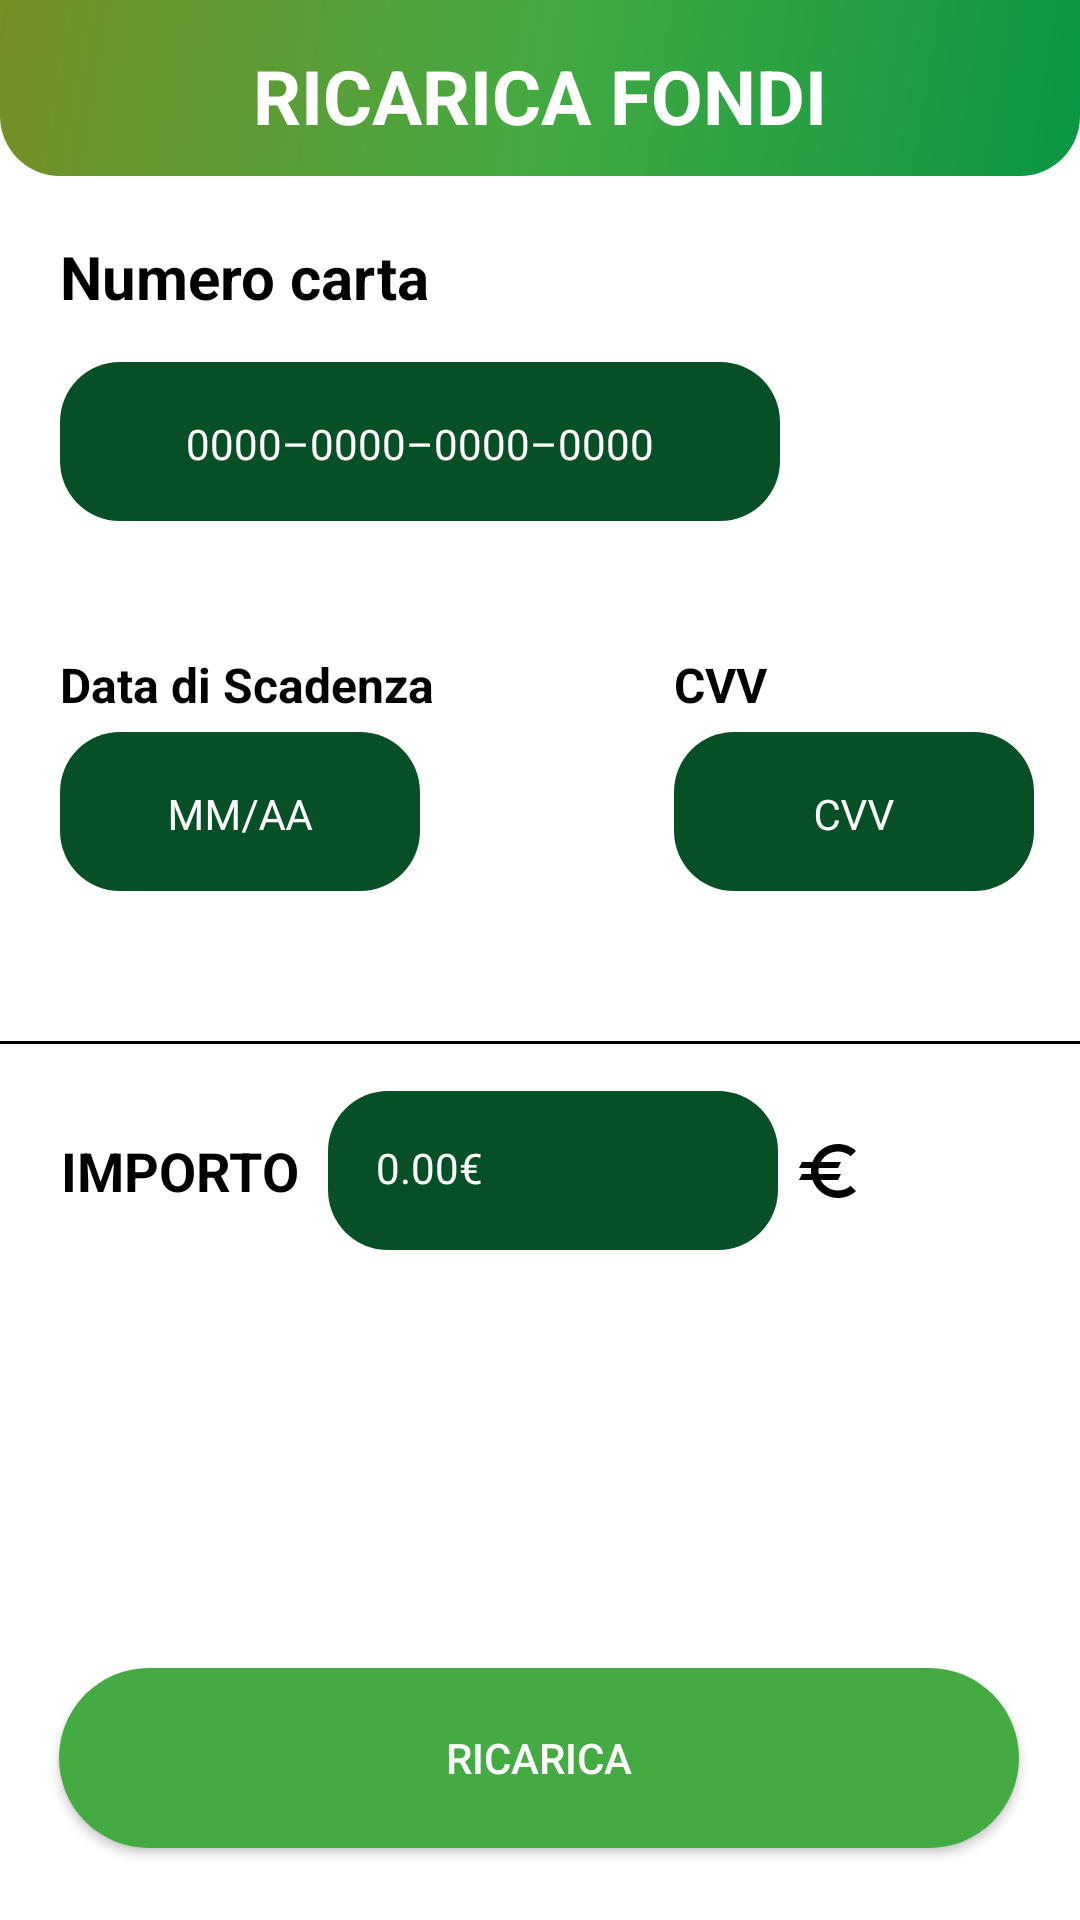

Android layout source for this screen:
<!-- AndroidManifest.xml: application theme Theme.EbayClone -->
<!-- res/layout/fragment_credit_card_simulator.xml -->
<?xml version="1.0" encoding="utf-8"?>
<FrameLayout xmlns:android="http://schemas.android.com/apk/res/android"
    xmlns:app="http://schemas.android.com/apk/res-auto"
    xmlns:tools="http://schemas.android.com/tools"
    android:layout_width="match_parent"
    android:layout_height="match_parent"
    android:background="@color/white"
    tools:context=".CreditCardSimulator">

    <androidx.constraintlayout.widget.ConstraintLayout
        android:layout_width="match_parent"
        android:layout_height="match_parent">


        <androidx.constraintlayout.widget.ConstraintLayout
            android:id="@+id/top_layout"
            android:layout_width="match_parent"
            android:layout_height="wrap_content"
            android:background="@drawable/gradient_main_rounded"
            app:layout_constraintEnd_toEndOf="parent"
            app:layout_constraintStart_toStartOf="parent"
            app:layout_constraintTop_toTopOf="parent">

            <ImageButton
                android:id="@+id/back_btn"
                android:layout_width="wrap_content"
                android:layout_height="wrap_content"
                android:layout_marginStart="15dp"
                android:background="@android:color/transparent"
                android:scaleX="2"
                android:scaleY="2"
                android:src="@drawable/back_arrow"
                app:layout_constraintBottom_toBottomOf="parent"
                app:layout_constraintStart_toStartOf="parent"
                app:layout_constraintTop_toTopOf="parent" />

            <TextView
                android:id="@+id/sell_form_title"
                android:layout_width="wrap_content"
                android:layout_height="wrap_content"
                android:layout_marginTop="15dp"
                android:paddingBottom="10dp"
                android:text="@string/recharge_credit_title"
                android:textColor="@color/text_color"
                android:textSize="25sp"
                android:textStyle="bold"
                app:layout_constraintEnd_toEndOf="parent"
                app:layout_constraintStart_toStartOf="parent"
                app:layout_constraintTop_toTopOf="parent" />


        </androidx.constraintlayout.widget.ConstraintLayout>

        <TextView
            android:id="@+id/num_carta"
            style="@style/MainText"
            android:layout_width="wrap_content"
            android:layout_height="wrap_content"
            android:layout_marginStart="20dp"
            android:layout_marginTop="20dp"
            android:text="@string/credit_card_title"
            android:textColor="@color/black"
            android:textSize="20sp"
            app:layout_constraintStart_toStartOf="parent"
            app:layout_constraintTop_toBottomOf="@id/top_layout" />


        <com.google.android.material.textfield.TextInputLayout
            android:id="@+id/credit_card_num"
            style="@style/InputLayout"
            android:layout_width="240dp"
            android:layout_height="wrap_content"
            android:layout_marginStart="20dp"
            android:layout_marginTop="15dp"
            android:foregroundGravity="center_horizontal"
            android:hint="@string/credit_card_hint"
            app:layout_constraintStart_toStartOf="parent"
            app:layout_constraintTop_toBottomOf="@id/num_carta">

            <com.google.android.material.textfield.TextInputEditText
                android:id="@+id/credit_card_num_field"
                style="@style/InputEditText"
                android:layout_width="match_parent"
                android:layout_height="wrap_content"
                android:ellipsize="start"
                android:gravity="center_horizontal"
                android:inputType="number"
                android:maxLength="19"
                android:maxLines="1"
                android:singleLine="true" />
        </com.google.android.material.textfield.TextInputLayout>

        <TextView
            android:id="@+id/num_carta_err"
            style="@style/InputError"
            android:layout_width="wrap_content"
            android:layout_height="wrap_content"
            android:layout_marginStart="20dp"
            android:layout_marginTop="2dp"
            android:text="@string/credit_card_num_err"
            android:textSize="16sp"
            app:layout_constraintStart_toStartOf="parent"
            app:layout_constraintTop_toBottomOf="@id/credit_card_num" />

        <TextView
            android:id="@+id/data_scadenza_title"
            style="@style/MainText"
            android:layout_width="wrap_content"
            android:layout_height="wrap_content"
            android:layout_marginStart="20dp"
            android:layout_marginTop="20dp"
            android:text="@string/expire_title_credit"
            android:textColor="@color/black"
            android:textSize="16sp"
            app:layout_constraintStart_toStartOf="parent"
            app:layout_constraintTop_toBottomOf="@id/num_carta_err" />


        <com.google.android.material.textfield.TextInputLayout
            android:id="@+id/data_scadenza"
            style="@style/InputLayout"
            android:layout_width="120dp"
            android:layout_height="wrap_content"
            android:layout_marginTop="5dp"
            android:foregroundGravity="center_horizontal"
            android:hint="@string/mmaa_hint"
            app:layout_constraintStart_toStartOf="@id/data_scadenza_title"
            app:layout_constraintTop_toBottomOf="@id/data_scadenza_title">

            <com.google.android.material.textfield.TextInputEditText
                android:id="@+id/data_scadenza_field"
                style="@style/InputEditText"
                android:layout_width="match_parent"
                android:layout_height="wrap_content"
                android:ellipsize="start"
                android:gravity="center_horizontal"
                android:inputType="number"
                android:maxLength="5"
                android:maxLines="1"
                android:singleLine="true" />
        </com.google.android.material.textfield.TextInputLayout>

        <TextView
            android:id="@+id/data_scadenza_err"
            style="@style/InputError"
            android:layout_width="wrap_content"
            android:layout_height="wrap_content"
            android:layout_marginTop="2dp"
            android:layout_marginStart="20dp"
            android:text="@string/expire_date_err"
            android:textSize="16sp"
            app:layout_constraintStart_toStartOf="parent"
            app:layout_constraintTop_toBottomOf="@id/data_scadenza" />


        <TextView
            android:id="@+id/ccv_title"
            style="@style/MainText"
            android:layout_width="wrap_content"
            android:layout_height="wrap_content"
            android:layout_marginStart="80dp"
            android:layout_marginTop="20dp"
            android:text="@string/cvv_hint"
            android:textColor="@color/black"
            android:textSize="16sp"
            app:layout_constraintStart_toEndOf="@id/data_scadenza_title"
            app:layout_constraintTop_toBottomOf="@id/num_carta_err" />


        <com.google.android.material.textfield.TextInputLayout
            android:id="@+id/ccv"
            style="@style/InputLayout"
            android:layout_width="120dp"
            android:layout_height="wrap_content"
            android:layout_marginTop="5dp"
            android:foregroundGravity="center_horizontal"
            android:hint="@string/cvv_hint"
            app:layout_constraintStart_toStartOf="@id/ccv_title"
            app:layout_constraintTop_toBottomOf="@id/ccv_title">

            <com.google.android.material.textfield.TextInputEditText
                android:id="@+id/ccv_field"
                style="@style/InputEditText"
                android:layout_width="match_parent"
                android:layout_height="wrap_content"
                android:ellipsize="start"
                android:gravity="center_horizontal"
                android:inputType="number"
                android:maxLength="3"
                android:maxLines="1"
                android:singleLine="true" />
        </com.google.android.material.textfield.TextInputLayout>

        <TextView
            android:id="@+id/cvv_err"
            style="@style/InputError"
            android:layout_width="wrap_content"
            android:layout_height="wrap_content"
            android:layout_marginTop="2dp"
            android:text="@string/cvv_err"
            android:textSize="16sp"
            app:layout_constraintStart_toStartOf="@id/ccv"
            app:layout_constraintTop_toBottomOf="@id/ccv" />


        <View
            android:id="@+id/divider1"
            android:layout_width="match_parent"
            android:layout_height="1dp"
            android:layout_marginTop="50dp"
            android:background="@color/black"
            app:layout_constraintEnd_toEndOf="parent"
            app:layout_constraintStart_toStartOf="parent"
            app:layout_constraintTop_toBottomOf="@+id/data_scadenza" />

        <TextView
            android:id="@+id/amount"
            style="@style/MainText"
            android:layout_width="wrap_content"
            android:layout_height="wrap_content"
            android:layout_marginTop="30dp"
            android:gravity="center"
            android:layout_marginStart="20dp"
            android:textColor="@color/black"
            android:text="@string/ammount_credit"
            android:textSize="18sp"
            app:layout_constraintStart_toStartOf="parent"
            app:layout_constraintTop_toBottomOf="@id/divider1" />

        <com.google.android.material.textfield.TextInputLayout
            android:id="@+id/amount_field"
            style="@style/InputLayout"
            android:layout_width="150dp"
            android:layout_height="wrap_content"
            android:layout_marginStart="10dp"
            android:hint="@string/price_hint"
            app:layout_constraintBottom_toBottomOf="@+id/amount"
            app:layout_constraintStart_toEndOf="@id/amount"
            app:layout_constraintTop_toTopOf="@+id/amount">

            <com.google.android.material.textfield.TextInputEditText
                android:id="@+id/amount_input"
                style="@style/InputEditText"
                android:layout_width="match_parent"
                android:layout_height="wrap_content"
                android:inputType="numberDecimal|numberSigned"
                android:maxLines="1"
                android:singleLine="true" />
        </com.google.android.material.textfield.TextInputLayout>

        <ImageView
            android:layout_width="wrap_content"
            android:layout_height="wrap_content"
            android:layout_marginStart="5dp"
            android:src="@drawable/baseline_euro_24"
            app:layout_constraintBottom_toBottomOf="@id/amount_field"
            app:layout_constraintStart_toEndOf="@id/amount_field"
            app:layout_constraintTop_toTopOf="@id/amount_field" />

        <androidx.appcompat.widget.AppCompatButton
            android:id="@+id/ricarica_btn"
            style="@style/smallButtonStyle"
            android:layout_width="320dp"
            android:layout_height="60dp"
            android:layout_marginBottom="24dp"
            android:text="@string/recharge_btn"
            app:cornerRadius="50dp"
            app:layout_constraintBottom_toBottomOf="parent"
            app:layout_constraintEnd_toEndOf="parent"
            app:layout_constraintHorizontal_bias="0.494"
            app:layout_constraintStart_toStartOf="parent" />
    </androidx.constraintlayout.widget.ConstraintLayout>


</FrameLayout>
<!-- resources referenced by this layout -->
<resources>
  <color name="black">#FF000000</color>
  <color name="text_color">#FFFFFFFF</color>
  <color name="white">#FFFFFFFF</color>
  <!-- drawable gradient_main_rounded (drawable) -->
  <shape
      xmlns:android="http://schemas.android.com/apk/res/android"
      android:shape="rectangle">
  
      <gradient
          android:type="linear"
          android:startColor="@color/gradientStart"
          android:centerColor="@color/colorPrimary"
          android:endColor="@color/colorPrimaryDark"
          android:angle="315"
          />
  
      <corners android:topLeftRadius="0dp"
          android:topRightRadius="0dp"
          android:bottomLeftRadius="20dp"
          android:bottomRightRadius="20dp"/>
  
  
  </shape>
  <string name="ammount_credit">IMPORTO</string>
  <string name="credit_card_hint">0000-0000-0000-0000</string>
  <string name="credit_card_num_err">Errore numero carta di credito</string>
  <string name="credit_card_title">Numero carta</string>
  <string name="cvv_err">CVV errato</string>
  <string name="cvv_hint">CVV</string>
  <string name="expire_date_err">Errore data scadenza</string>
  <string name="expire_title_credit">Data di Scadenza</string>
  <string name="mmaa_hint">MM/AA</string>
  <string name="price_hint">0.00€</string>
  <string name="recharge_btn">RICARICA</string>
  <string name="recharge_credit_title">RICARICA FONDI</string>
  <style name="InputEditText" parent="Widget.MaterialComponents.TextInputLayout.FilledBox">
          <item name="android:background">@drawable/bg_text_field</item>
          <item name="android:textColor">@color/text_color</item>
          <item name="android:textColorHint">@color/text_color</item>
      </style>
  <style name="InputError">
          <item name="android:text">@string/err_not_empty</item>
          <item name="android:textAlignment">textStart</item>
          <item name="android:textColor">@color/red_err</item>
          <item name="android:visibility">invisible</item>
      </style>
  <style name="InputLayout" parent="Widget.MaterialComponents.TextInputLayout.FilledBox">
          <item name="android:textColorHint">"@color/text_color"</item>
          <item name="hintTextColor">@color/text_color</item>
          <item name="boxStrokeWidth">0dp</item>
          <item name="boxStrokeWidthFocused">0dp</item>
      </style>
  <style name="MainText">
          <item name="android:textColor">@color/text_color</item>
          <item name="android:textSize">22sp</item>
          <item name="android:textStyle">bold</item>
      </style>
  <style name="smallButtonStyle">
          <item name="android:background">@drawable/small_btn_background</item>
          <item name="android:textColor">@color/text_color</item>
      </style>
  <style name="Theme.EbayClone" parent="Theme.MaterialComponents.DayNight.NoActionBar">
          
          <item name="colorPrimary">@color/colorPrimary</item>
          <item name="colorPrimaryVariant">@color/colorPrimaryDark</item>
          <item name="colorOnPrimary">@color/white</item>
          <item name="statusBarBackground">@color/colorPrimary</item>
          
      </style>
  <color name="gradientStart">#758E26</color>
  <color name="colorPrimary">#44AA42</color>
  <color name="colorPrimaryDark">#0A9643</color>
  <string name="err_not_empty">Il campo non può essere vuoto</string>
  <color name="red_err">#CF0000</color>
  <color name="input_color_focussed">#B9E8B8</color>
  <color name="input_color">#075025</color>
  <color name="colorPrimaryLight">#B9E8B8</color>
      
  
      r
</resources>
